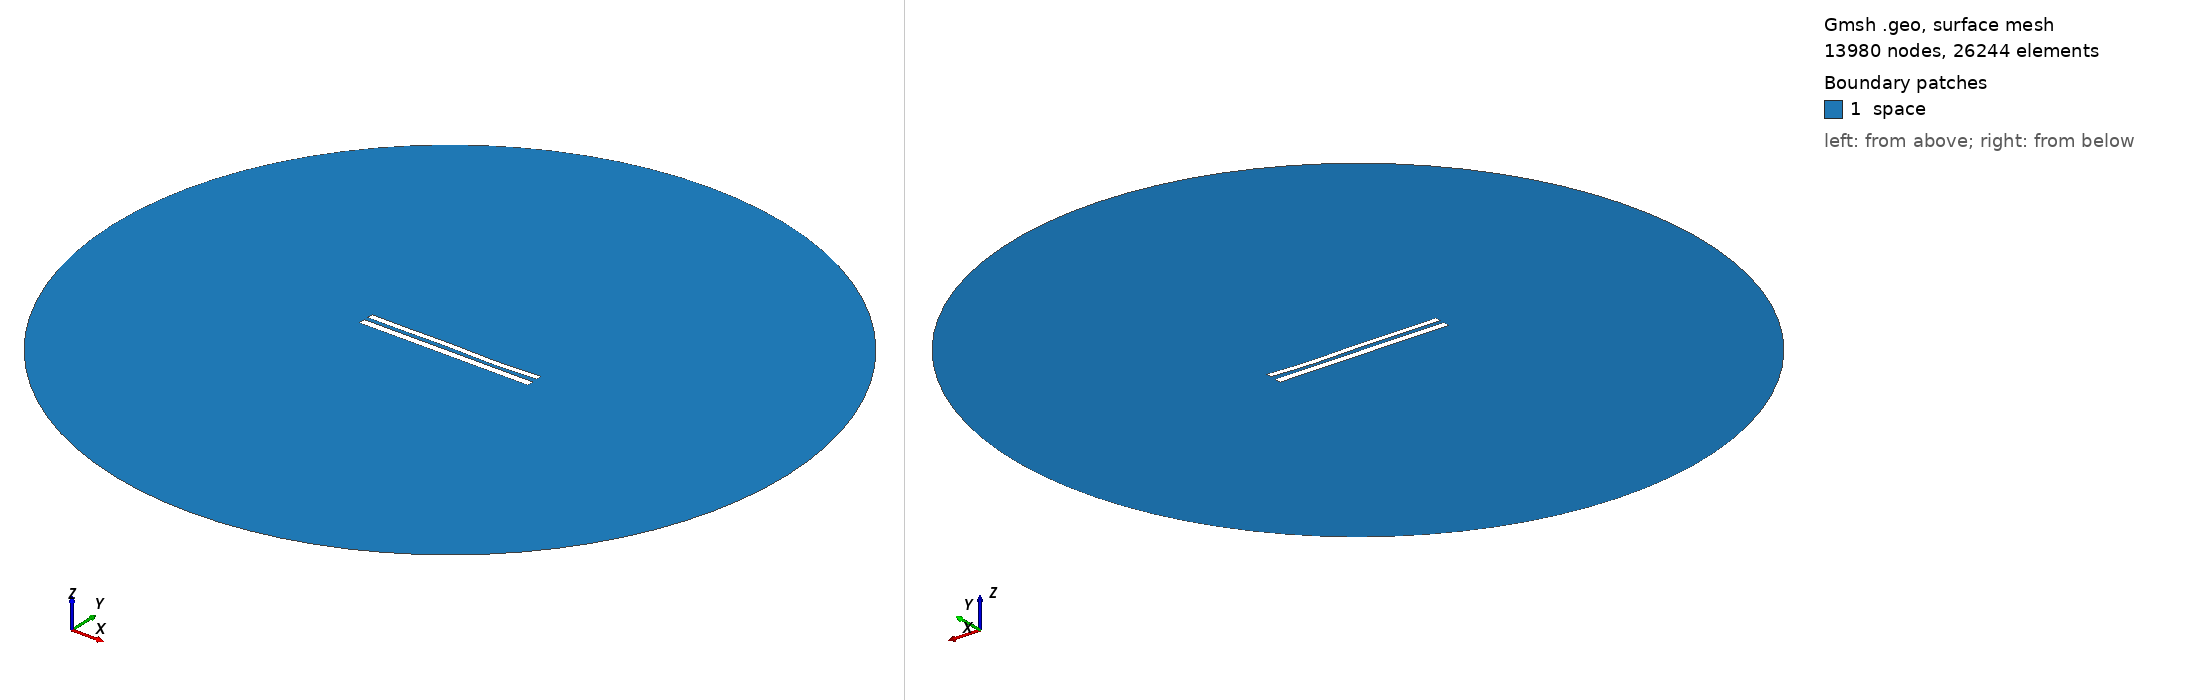

Gmsh geometry script, surface-meshed: 13980 nodes, 26244 surface elements. Boundary patches (legend numbers): 1 space. Left view from above one corner, right view from below the opposite corner. Legend entries are the model's physical surfaces. The drawing asked Gmsh for element sizes between 1% and 20% of the model's largest extent; the script's own settings can give other sizes.

=== 9046.geo (drawn) ===
//---------------------------------------
// Geometry kernel
//---------------------------------------

SetFactory("OpenCASCADE");



//---------------------------------------
// Parameters of the geometry
//---------------------------------------

// Overetch of the upper plate
overetch = 0.25;

// Distance between the plates
distance = 2.5;

// Discretization over the x axis (for the deformation)
nx = 50; 

// Length of the plate
L = 100 - overetch; 

// Number of modes
n = 4; 

// 1st mode coefficient
coeff(1) = 0.0;
beta(1) = 0.596864 * 3.1415926535 / L;

// 2nd mode coefficient
coeff(2) = -0.075;
beta(2) = 1.49418 * 3.1415926535 / L;

// 3rd mode coefficient
coeff(3) = 0.15;
beta(3) = 2.50025 * 3.1415926535 / L;

// 4th mode coefficient
coeff(4) = -0.15;
beta(4) = 3.49999 * 3.1415926535 / L;



//---------------------------------------
// Upper plate (deformed rectangle)
//---------------------------------------

// Coordiantes of the upper plate
xmin = -50;
xmax = 50 - overetch;

// Height of the upper plate
yheight = 4 - 2 * overetch;

// Indexes of the points
UpperID[] = {};
LowerID[] = {};
LeftID[] = {};
RightID[] = {};

// Point index
p = 1;

// Horizontal edges
For i In {1:nx}
    x = xmin + (i-1)*(xmax - xmin)/(nx-1);

    y_bottom = distance / 2 + overetch;
    For j In {1:n}
        C = (Cosh(beta(j)*L) + Cos(beta(j)*L)) / (Sinh(beta(j)*L) + Sin(beta(j)*L));
        y_bottom  = y_bottom + coeff(j) * (Cosh(beta(j)*(x+50)) - Cos(beta(j)*(x+50)) - C * (Sinh(beta(j)*(x+50)) - Sin(beta(j)*(x+50))));
    EndFor

    y_top = y_bottom + yheight;

    Point(p) = {x, y_top, 0, 1.0};
    UpperID[i] = p;
    p = p + 1;

    Point(p) = {x, y_bottom, 0, 1.0};
    LowerID[i] = p;
    p = p + 1;
EndFor

// Create point lists
UpperPts[] = {}; LowerPts[] = {};
For i In {1:nx}
  UpperPts[] += {UpperID[i]};
  LowerPts[] += {LowerID[i]};
EndFor

// Build splines
Spline(1) = {UpperPts[]};
Spline(2) = {LowerPts[]};
Line(3) = {LowerPts[nx-1], UpperPts[nx-1]};
Line(4) = {LowerPts[0], UpperPts[0]};

// Build the plane surface
Curve Loop(1) = {2, 3, -1, -4};
Plane Surface(1) = {1};



//---------------------------------------
// Lower plate (rectangle)
//---------------------------------------

// Vertices
Point(1001) = {-50, -1, 0, 1.0};
Point(1002) = { 50, -1, 0, 1.0};
Point(1003) = { 50,  -5, 0, 1.0};
Point(1004) = {-50,  -5, 0, 1.0};

// Edges
Line(5) = {1001, 1002};
Line(6) = {1002, 1003};
Line(7) = {1003, 1004};
Line(8) = {1004, 1001};

// Plane surface
Line Loop(2) = {5, 6, 7, 8};
Plane Surface(2) = {2}; 



//---------------------------------------
// Outer (fictious) boundary
//---------------------------------------

// Points
Point(1005) = {0, 0, 0};       // Center
Point(1006) = {200, 0, 0};     // Start point
Point(1007) = {0, 200, 0};     // 90 degrees
Point(1008) = {-200, 0, 0};    // 180 degrees
Point(1009) = {0, -200, 0};    // 270 degrees

// Circle arcs (each needs start, center, end)
Circle(9) = {1006, 1005, 1007};
Circle(10) = {1007, 1005, 1008};
Circle(11) = {1008, 1005, 1009};
Circle(12) = {1009, 1005, 1006};

// Plane surface for the entire domain
Curve Loop(3) = {9, 10, 11, 12};
Surface(3) = {3};

// Subtract the plates from the whole domain to obtain the actual domain where we want to solve the equations
BooleanDifference{ Surface{3}; Delete; }{ Surface{1}; Surface{2}; Delete; }




//---------------------------------------
// Transfinite Lines/Curves
//---------------------------------------

// Set the number of points on the boundaries
r = 7;

// Plates
Transfinite Curve {1, 2} = 50*r Using Progression 1;
Transfinite Curve {3, 4} = 2*r Using Progression 1;
Transfinite Line {5, 7} = 50*r Using Progression 1;
Transfinite Line {6, 8} = 2*r Using Progression 1;

// Outer boundary
Transfinite Line {9, 10, 11, 12} = 20 Using Progression 1;



//---------------------------------------
// Physical groups
//---------------------------------------                

// Physical curves (boundaries)
Physical Line("force_segment", 10) = {2};
Physical Line("upper_plate", 11) = {1, 3, 4};
Physical Line("lower_plate", 12) = {5, 6, 7, 8};
Physical Line("boundary", 20) = {9, 10, 11, 12};

// Physical Surfaces
Physical Surface("space", 30) = {3};



//---------------------------------------
// 6. Generate the Mesh
//---------------------------------------

// 2D mesh generation
Mesh 2;
